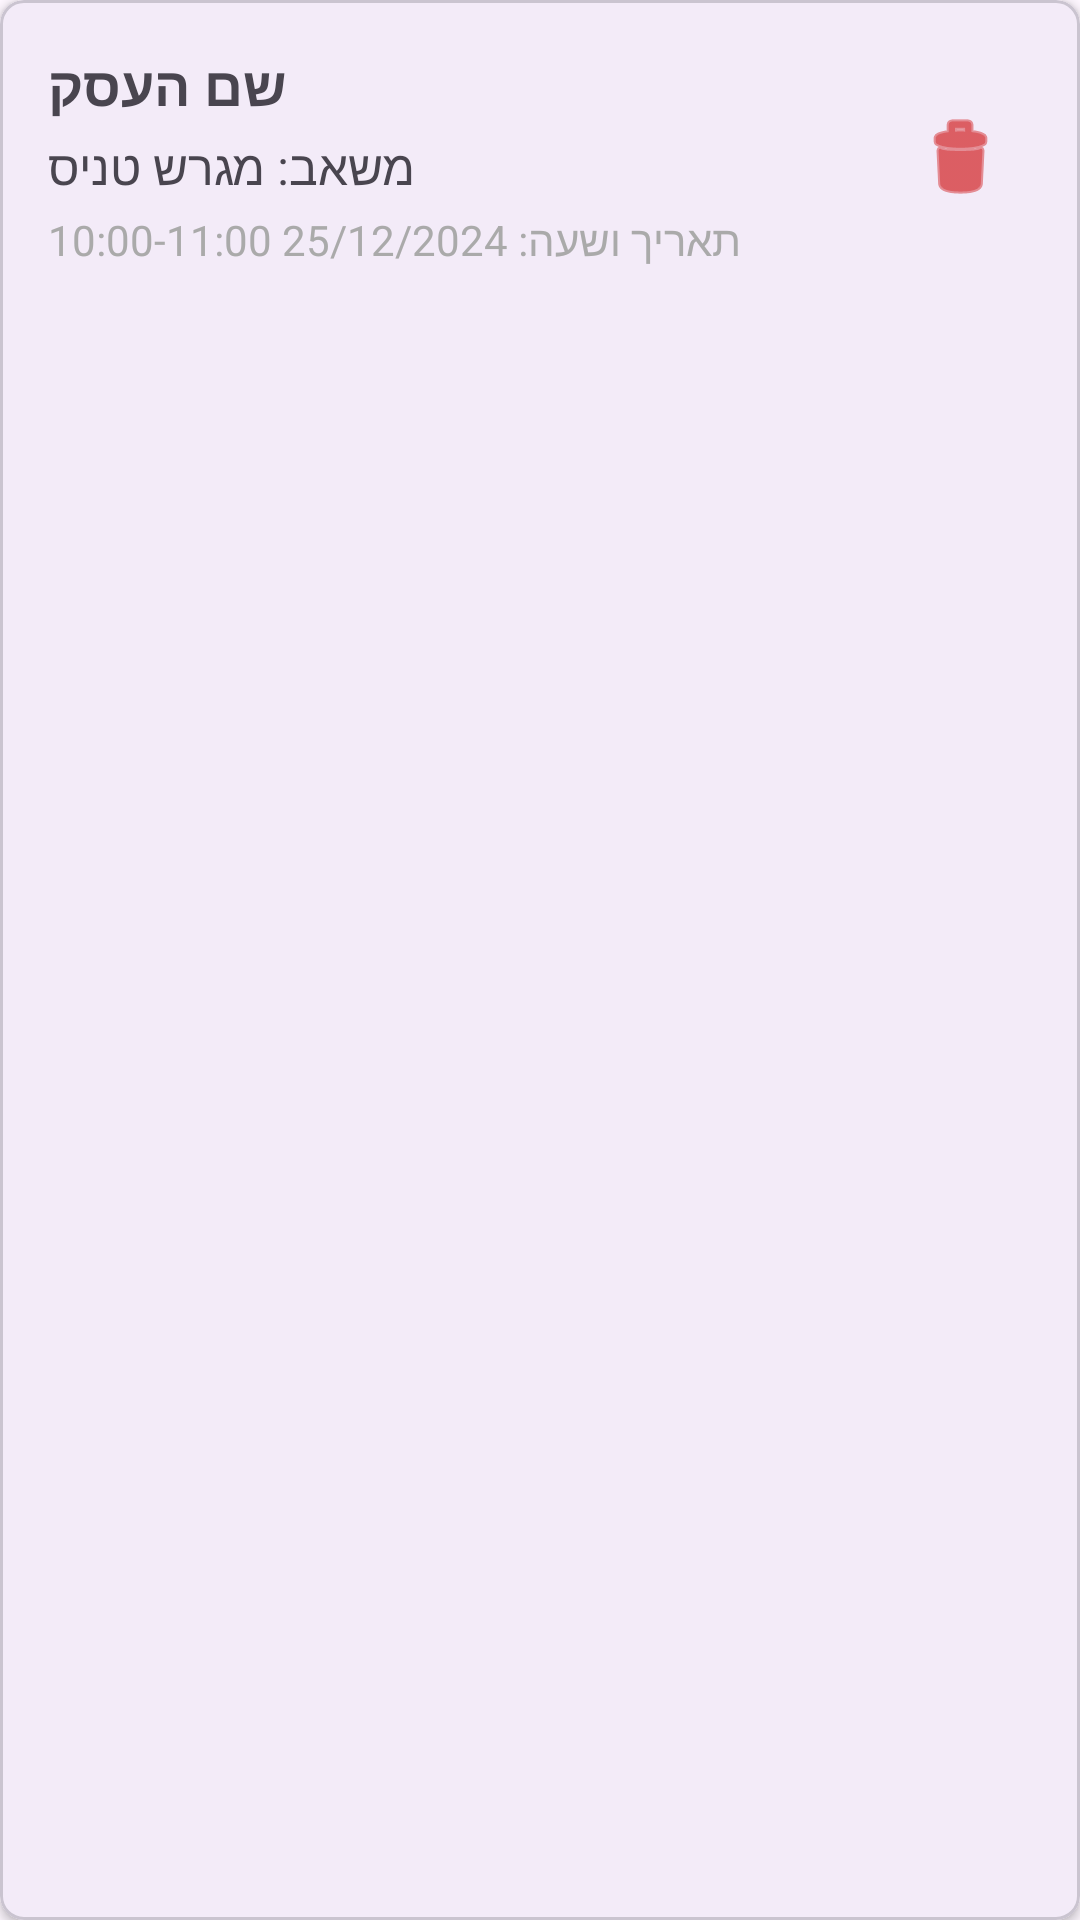

Produce the Android XML layout that renders to this screen, including the resource entries it uses.
<!-- AndroidManifest.xml: application theme Theme.BookifyTry -->
<!-- res/layout/my_booking_item.xml -->
<?xml version="1.0" encoding="utf-8"?>
<com.google.android.material.card.MaterialCardView xmlns:android="http://schemas.android.com/apk/res/android"
    xmlns:app="http://schemas.android.com/apk/res-auto"
    android:layout_width="match_parent"
    android:layout_height="wrap_content"
    android:layout_margin="8dp"
    app:cardCornerRadius="8dp"
    app:cardElevation="2dp">

    <RelativeLayout
        android:layout_width="match_parent"
        android:layout_height="wrap_content"
        android:padding="16dp">

        <LinearLayout
            android:layout_width="match_parent"
            android:layout_height="wrap_content"
            android:layout_toStartOf="@id/deleteBookingButton"
            android:orientation="vertical">

            <TextView
                android:id="@+id/businessNameTextView"
                android:layout_width="wrap_content"
                android:layout_height="wrap_content"
                android:text="שם העסק"
                android:textSize="18sp"
                android:textStyle="bold" />

            <TextView
                android:id="@+id/resourceNameTextView"
                android:layout_width="wrap_content"
                android:layout_height="wrap_content"
                android:layout_marginTop="4dp"
                android:text="משאב: מגרש טניס"
                android:textSize="16sp" />

            <TextView
                android:id="@+id/dateTimeTextView"
                android:layout_width="wrap_content"
                android:layout_height="wrap_content"
                android:layout_marginTop="4dp"
                android:text="תאריך ושעה: 25/12/2024 10:00-11:00"
                android:textSize="14sp"
                android:textColor="@android:color/darker_gray" />

        </LinearLayout>

        <ImageButton
            android:id="@+id/deleteBookingButton"
            android:layout_width="48dp"
            android:layout_height="48dp"
            android:layout_alignParentEnd="true"
            android:layout_centerVertical="true"
            android:background="?attr/selectableItemBackgroundBorderless"
            android:contentDescription="ביטול הזמנה"
            android:src="@android:drawable/ic_menu_delete"
            app:tint="@android:color/holo_red_dark" />

    </RelativeLayout>

</com.google.android.material.card.MaterialCardView>
<!-- resources referenced by this layout -->
<resources>
  <style name="Theme.BookifyTry" parent="Base.Theme.BookifyTry" />
  <style name="Base.Theme.BookifyTry" parent="Theme.Material3.DayNight.NoActionBar">
          
          
      </style>
</resources>
